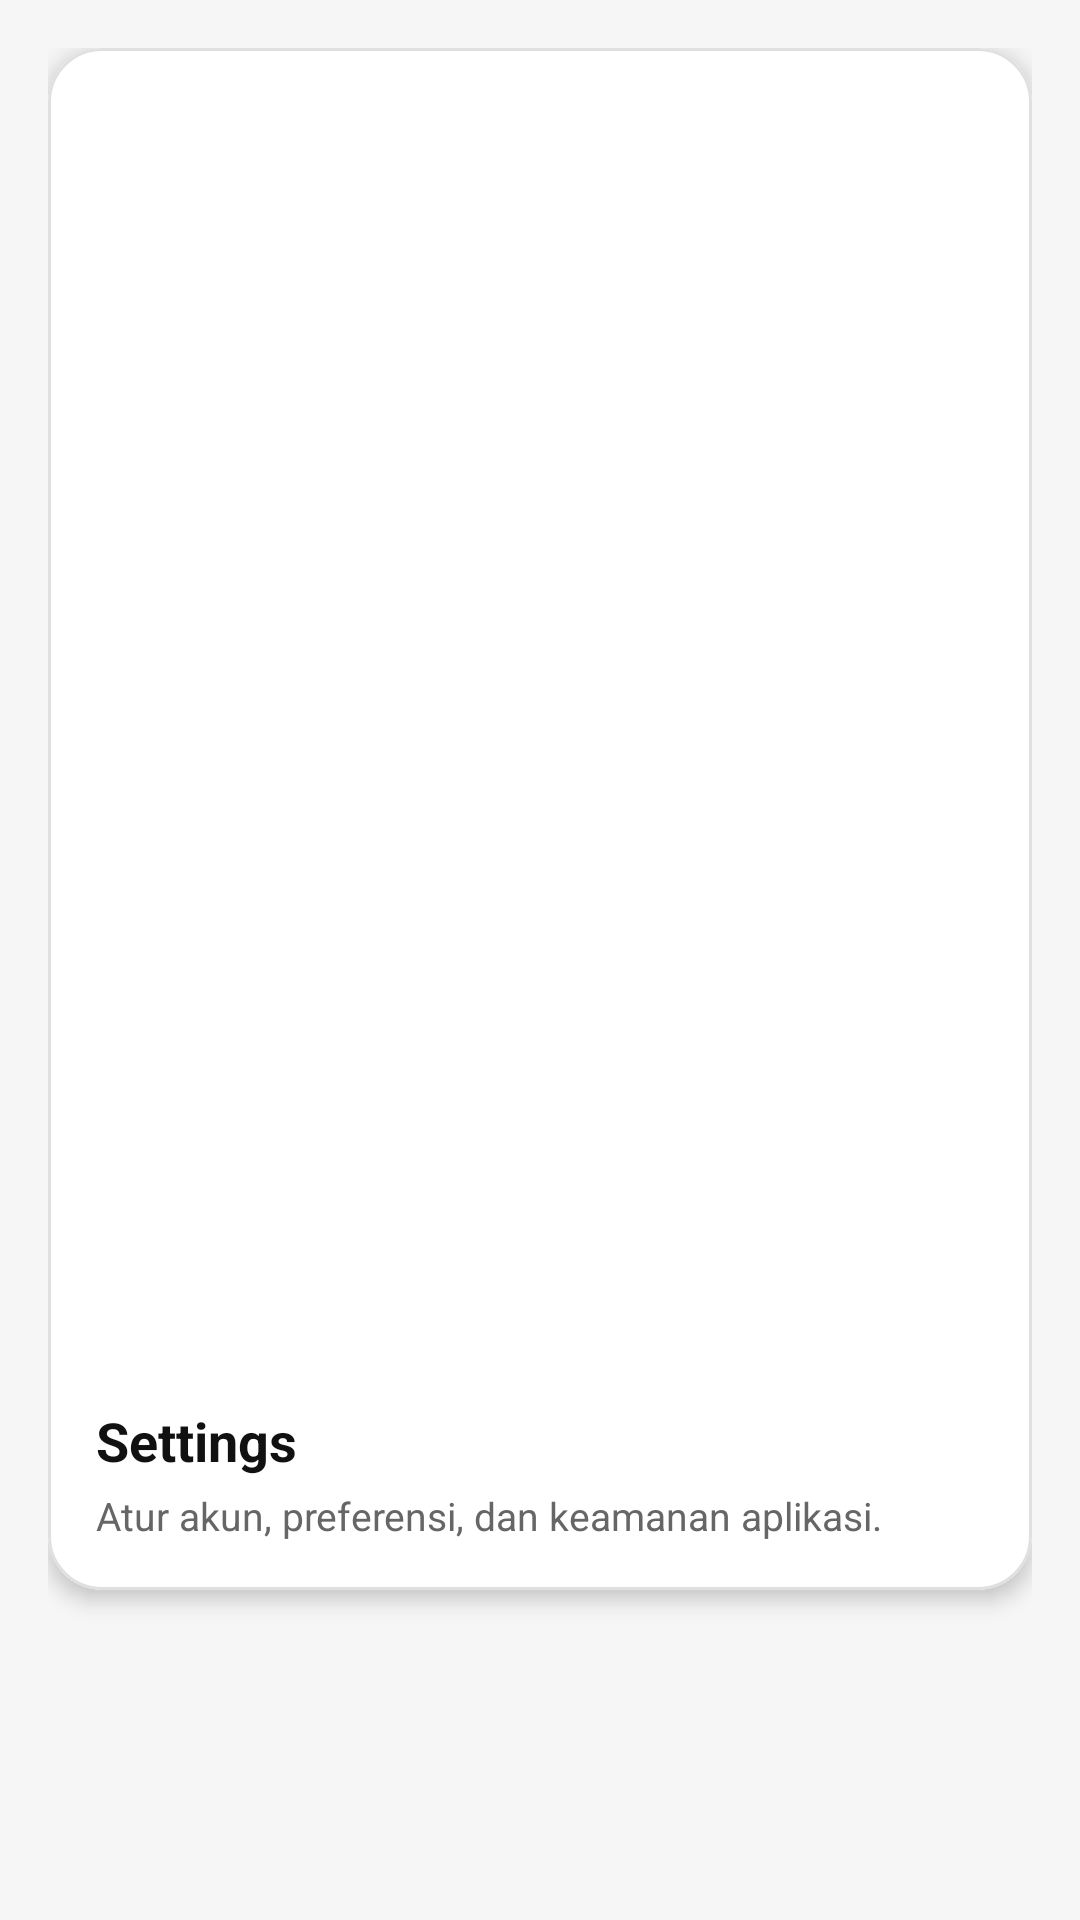

This screen was rendered from an Android layout file. Write that file and the resources it references.
<!-- AndroidManifest.xml: application theme Theme.CodeStream -->
<!-- res/layout/fragment_settings.xml -->
<?xml version="1.0" encoding="utf-8"?>
<androidx.constraintlayout.widget.ConstraintLayout xmlns:android="http://schemas.android.com/apk/res/android"
    xmlns:app="http://schemas.android.com/apk/res-auto"
    android:layout_width="match_parent"
    android:layout_height="match_parent"
    android:background="#F6F6F6"
    android:padding="16dp">

    <com.google.android.material.card.MaterialCardView
        android:id="@+id/cardSettingsHeader"
        android:layout_width="0dp"
        android:layout_height="wrap_content"
        app:cardCornerRadius="18dp"
        app:cardElevation="4dp"
        app:strokeWidth="1dp"
        app:strokeColor="#E0E0E0"
        app:layout_constraintTop_toTopOf="parent"
        app:layout_constraintStart_toStartOf="parent"
        app:layout_constraintEnd_toEndOf="parent">

        <LinearLayout
            android:layout_width="match_parent"
            android:layout_height="wrap_content"
            android:orientation="vertical"
            android:padding="16dp">

            <ImageView
                android:id="@+id/imgSettings"
                android:layout_width="match_parent"
                android:layout_height="424dp"
                android:contentDescription="Settings CodeStream"
                android:scaleType="centerCrop"
                android:src="@drawable/seting_codestream" />

            <TextView
                android:id="@+id/tvSettings"
                android:layout_width="match_parent"
                android:layout_height="wrap_content"
                android:layout_marginTop="12dp"
                android:text="Settings"
                android:textSize="18sp"
                android:textStyle="bold"
                android:textColor="#111111" />

            <TextView
                android:id="@+id/tvSettingsSub"
                android:layout_width="match_parent"
                android:layout_height="wrap_content"
                android:layout_marginTop="4dp"
                android:text="Atur akun, preferensi, dan keamanan aplikasi."
                android:textSize="13sp"
                android:textColor="#666666" />

        </LinearLayout>
    </com.google.android.material.card.MaterialCardView>

</androidx.constraintlayout.widget.ConstraintLayout>
<!-- resources referenced by this layout -->
<resources>
  <style name="Theme.CodeStream" parent="Theme.MaterialComponents.DayNight.NoActionBar">
          <item name="colorPrimary">@color/purple_500</item>
          <item name="colorPrimaryVariant">@color/purple_700</item>
          <item name="colorOnPrimary">@color/white</item>
          <item name="colorSecondary">@color/teal_200</item>
          <item name="colorSecondaryVariant">@color/teal_700</item>
          <item name="colorOnSecondary">@color/black</item>
          <item name="android:statusBarColor" tools:targetApi="l">@color/purple_700</item>
      </style>
  <!-- not gathered from this repository: default colours our renderer supplied (Android Studio template values) -->
  <color name="purple_500">#FF6200EE</color>
  <color name="purple_700">#FF3700B3</color>
  <color name="teal_200">#FF03DAC5</color>
  <color name="teal_700">#FF018786</color>
  <color name="black">#FF000000</color>
  <color name="white">#FFFFFFFF</color>
</resources>
